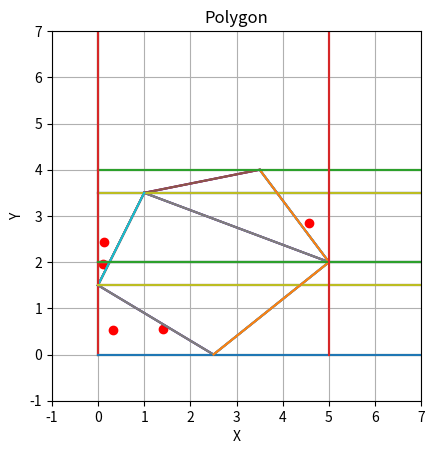

Generate this figure with matplotlib:
import numpy as np
import matplotlib.pyplot as plt
import random
from typing import List

MIN_X = 0
MAX_X = 7
MIN_Y = 0
MAX_Y = 7
      

class Point:
    def __init__(self, x: float, y: float) -> None:
        self.x = x
        self.y = y
        
    def print(self):
        print("[", self.x, ", ", self.y, "]")
        
    def is_below(self, point):
        if point.y <= self.y:
            return True
        return False
        
class Edge:
    def __init__(self, start: Point, end: Point) -> None:
        self.start = start
        self.end = end
        if self.start.y > self.end.y:
            self.start, self.end = self.end, self.start
    
    def print(self):
        print("\n")
        self.start.print()
        print(" -> ")
        self.end.print()
        
    # def starts_below(self, point: Point):
    #     if point.y >= self.start.y:
    #         return True
    #     return False
    # def ends_above(self, point: Point):
    #     if point.y <= self.end.y:
    #         return True
    #     return False
    

class Leaf:
    def __init__(self, left, right, split_edge: Edge) -> None:
        self.left = left
        self.right = right
        self.split_edge = split_edge
        
    def locate(self, p: Point):
        if is_not_right(p, self.split_edge):
            self.left.locate(p)
        else:
            self.right.locate(p)
    
    def display(self):
        res = "[LeftRightNode([" + str(self.split_edge.start.x) + "," + str(self.split_edge.start.y) + "],[" + str(self.split_edge.end.x) + "," + str(self.split_edge.end.y)  + "]) -> Left : "
        res += self.left.display()
        res += " , Right : "
        res += self.right.display()
        res += "]"
        return res
        
    
class Root:
    def __init__(self, lower: Leaf, upper: Leaf, med: int) -> None:
        self.lower = lower
        self.upper = upper
        self.med = med
        
    def locate(self, p: Point):
        if p.y >= self.med:
            self.upper.locate(p)
        else:
            self.lower.locate(p)
        
    def display(self):
        res = "[UpperLowerNode(" + str(self.med) + ") -> Upper : "
        res += self.upper.display()
        res += " , Lower : "
        res += self.lower.display()
        res += "]"
        return res
        

class Tree:
    def __init__(self, root: Root) -> None:
        self.root = root
        
    def locate(self, p: Point):
        self.root.locate(p)
    
    def display(self):
        res = "TREE:\n"
        res += self.root.display()
        print(res)
        plt.show()

class Trapezoid:
    def __init__(self, edges: List[Edge]) -> None:
        self.edges = edges
        
    def locate(self, p: Point):
        print("POINT:")
        p.print()
        print("FOUND IN TRAPEZOID:")
        for e in self.edges:
            e.print()
    
    def display(self):
        res = "[Trapezoid -> "
        for e in self.edges:
            res += "([" + str(e.start.x) + "," + str(e.start.y) + "],[" + str(e.end.x) + "," + str(e.end.y)  + "]) "
        plot_trapezoid(self.edges)
        return res
        #plt.show()
       
def get_med(vertices):
        median = (vertices[len(vertices) - 1].y + vertices[0].y) / 2.0
        med_point = vertices[0]
        for v in range(1, len(vertices)): 
            if abs(med_point.y - median) > abs(vertices[v].y - median):
                med_point = vertices[v]
        return Edge(Point(MIN_X, med_point.y), Point(MAX_X, med_point.y)) 
    
def get_upper_edge(vertices: List[Point]):
    return Edge(Point(MIN_X, vertices[len(vertices)-1].y), Point(MAX_X, vertices[len(vertices)-1].y))

def get_lower_edge(vertices: List[Point]):
    return Edge(Point(MIN_X, vertices[0].y), Point(MAX_X, vertices[0].y))
    
def get_right_edge(vertices: List[Point]):
    right_bound = vertices[0]
    for v in vertices: 
        if v.x >= right_bound.x:
            right_bound = v
    return Edge(Point(right_bound.x, MIN_Y), Point(right_bound.x, MAX_Y))
def get_left_edge(vertices: List[Point]):
    left_bound = vertices[0]
    for v in vertices: 
        if v.x < left_bound.x:
            left_bound = v
    return Edge(Point(left_bound.x, MIN_Y), Point(left_bound.x, MAX_Y))

def is_left(p: Point, e: Edge):
    vec1 = Point(e.end.x - e.start.x, e.end.y - e.start.y)
    vec2 = Point(p.x - e.start.x, p.y - e.start.y)
    cross = vec1.x * vec2.y - vec1.y * vec2.x
    if cross > 0:
        return -1 #left
    elif cross < 0:
        return 1 #right
    else:
        return 0
def is_not_right(p: Point, e: Edge):
    res = is_left(p, e)
    if res == -1 or res == 0:
        return True
    else:
        return False

def decompose_root(edges: List[Edge], vertices: List[Point], lower_edge: Edge, upper_edge: Edge, right_edge: Edge, left_edge: Edge):
    med = get_med(vertices)
    lower = []
    upper = []
    lower_v = []
    upper_v = []
    for e in edges:
        if e.start.y < med.start.y:
            lower.append(e)
        if e.end.y > med.start.y:
            upper.append(e)
    for v in vertices:
        if v.is_below(med.start):
            lower_v.append(v)
        else:
            upper_v.append(v)
    return Root(decompose_leaves(lower, lower_v, lower_edge, med, right_edge, left_edge), decompose_leaves(upper, upper_v, med, upper_edge, right_edge, left_edge), med.start.y)

def decompose_leaves(edges: List[Edge], vertices: List[Point], lower_edge: Edge, upper_edge: Edge, right_edge: Edge, left_edge: Edge):
    split_edge = None
    inner_point = False
    for e in edges:
        if e.start.y <= lower_edge.start.y and e.end.y >= upper_edge.start.y:
            split_edge = e
            break
        if (is_not_right(e.start, right_edge) and not is_not_right(e.start, left_edge) and e.start.y != upper_edge.start.y and e.start.y != lower_edge.start.y) or (is_not_right(e.end, right_edge) and not is_not_right(e.end, left_edge) and e.end.y != upper_edge.start.y and e.end.y != lower_edge.start.y):
            inner_point = True
    if split_edge == None:
        if(inner_point == False):
            return Trapezoid([lower_edge, left_edge, upper_edge, right_edge])
        else:
            return decompose_root(edges, vertices, lower_edge, upper_edge, right_edge, left_edge)
    right_edges = []
    right_verts = []
    left_edges = []
    left_verts = []
    for e in edges:
        if e == split_edge:
            continue
        start_check = is_left(e.start, split_edge)
        end_check = is_left(e.end, split_edge)
        if start_check == -1:
            if not left_edges.__contains__(e):
                left_edges.append(e)
            if e.start.y >= lower_edge.start.y and e.start.y <= upper_edge.start.y and not left_verts.__contains__(e.start):
                left_verts.append(e.start)
        elif start_check == 1:
            if not right_edges.__contains__(e):
                right_edges.append(e)
            if e.start.y >= lower_edge.start.y and e.start.y <= upper_edge.start.y and not right_verts.__contains__(e.start):
                right_verts.append(e.start)
        
        if end_check == -1:
            if not left_edges.__contains__(e):
                left_edges.append(e)
            if e.end.y >= lower_edge.start.y and e.end.y <= upper_edge.start.y and not left_verts.__contains__(e.end):
                left_verts.append(e.end)
        elif start_check == 1:
            if not right_edges.__contains__(e):
                right_edges.append(e)
            if e.end.y >= lower_edge.start.y and e.end.y <= upper_edge.start.y and not right_verts.__contains__(e.end):
                right_verts.append(e.end)
        
        # if e.start.x < split_edge.start.x or e.start.x < split_edge.end.x or e.end.x < split_edge.start.x or e.end.x < split_edge.end.x:
        #     left_edges.append(e)
        #     if(e.start.y >= lower_edge.start.y and e.start.y <= upper_edge.start.y and not left_verts.__contains__(e.start)):
        #         left_verts.append(e.start)
        #     if(e.end.y >= lower_edge.start.y and e.end.y <= upper_edge.start.y and not left_verts.__contains__(e.end)):
        #         left_verts.append(e.end)
        # if e.start.x > split_edge.start.x or e.start.x > split_edge.end.x or e.end.x > split_edge.start.x or e.end.x > split_edge.end.x:
        #     right_edges.append(e)
        #     if(e.start.y >= lower_edge.start.y and e.start.y <= upper_edge.start.y and not right_verts.__contains__(e.start)):
        #         right_verts.append(e.start)
        #     if(e.end.y >= lower_edge.start.y and e.end.y <= upper_edge.start.y and not right_verts.__contains__(e.end)):
        #         right_verts.append(e.end)
    return Leaf(right = decompose_leaves(edges=right_edges, vertices=right_verts, lower_edge=lower_edge, upper_edge=upper_edge, left_edge=split_edge, right_edge=right_edge), left = decompose_leaves(edges=left_edges, vertices=left_verts, lower_edge=lower_edge, upper_edge=upper_edge, left_edge=left_edge, right_edge=split_edge), split_edge=split_edge)
    
def plot_plane(edges, points):
    for e in edges:
        plt.plot([e.start.x, e.end.x], [e.start.y, e.end.y], 'b-')
    for point in points:
        plt.scatter(point.x, point.y, color="red", label="Point")
    plt.gca().set_aspect('equal', adjustable='box')
    plt.xlabel('X')
    plt.ylabel('Y')
    plt.title('Polygon')
    plt.grid(True)
    plt.xlim(MIN_X-1, MAX_X)
    plt.ylim(MIN_Y-1, MAX_Y)
    #plt.show()


def plot_trapezoid(edges: List[Edge]):
    plt.gca().set_aspect('equal', adjustable='box')
    plt.xlabel('X')
    plt.ylabel('Y')
    plt.title('Polygon')
    plt.xlim(MIN_X-1, MAX_X)
    plt.ylim(MIN_Y-1, MAX_Y)
    plt.grid(True)
    for e in edges:
        plt.plot([e.start.x, e.end.x], [e.start.y, e.end.y], linestyle='-')

def vert_sort(arr):
    for i in range(1, len(arr)):
        key = arr[i]
        j = i - 1
        while j >= 0 and arr[j].y > key.y:
            arr[j + 1] = arr[j]
            j -= 1
        arr[j + 1] = key
    

def run():
   # vertices = [Point(0, 1.5), Point(1, 3.5), Point(3.5, 4), Point(5, 2), Point(2.5, 0)]
    # edges = [Edge(vertices[0], vertices[1]), Edge(vertices[1], vertices[2]), Edge(vertices[2], vertices[3]), Edge(vertices[3], vertices[4]), Edge(vertices[4], vertices[0])]
    vertices = [Point(0, 1.5), Point(1, 3.5), Point(3.5, 4), Point(5, 2), Point(2.5, 0)]
    edges = [Edge(vertices[0], vertices[1]), Edge(vertices[1], vertices[2]), Edge(vertices[2], vertices[3]), Edge(vertices[3], vertices[4]), Edge(vertices[3], vertices[1]), Edge(vertices[4], vertices[0])]
    # vertices = [Point(0, 0), Point(0.2, 3), Point(0.5, 2.5), Point(0.7, 2.8), Point(1, 2.3), Point(1.2, 2.7), Point(1.3, 0)]
    # edges = [Edge(vertices[0], vertices[1]), Edge(vertices[1], vertices[2]), Edge(vertices[2], vertices[3]), Edge(vertices[3], vertices[4]), Edge(vertices[4], vertices[5]), Edge(vertices[5], vertices[6]), Edge(vertices[6], vertices[0])]
    # vertices = [Point(0, 0), Point(2, 5), Point(3, 3), Point(5, 4), Point(6, 1)]
    # edges = [Edge(vertices[0], vertices[1]), Edge(vertices[1], vertices[2]), Edge(vertices[2], vertices[3]), Edge(vertices[3], vertices[4]), Edge(vertices[4], vertices[0])]
    points = []
    for i in range(5):
        point = Point(random.uniform(0, 6), random.uniform(0,3))  # Point to test
        points.append(point)
    plot_plane(edges, points)
    vert_sort(vertices)
    tree = Tree(decompose_root(edges, vertices, get_lower_edge(vertices), get_upper_edge(vertices), get_right_edge(vertices), get_left_edge(vertices)))
    for p in points:
        tree.locate(p)
    tree.display()     

run()
    
